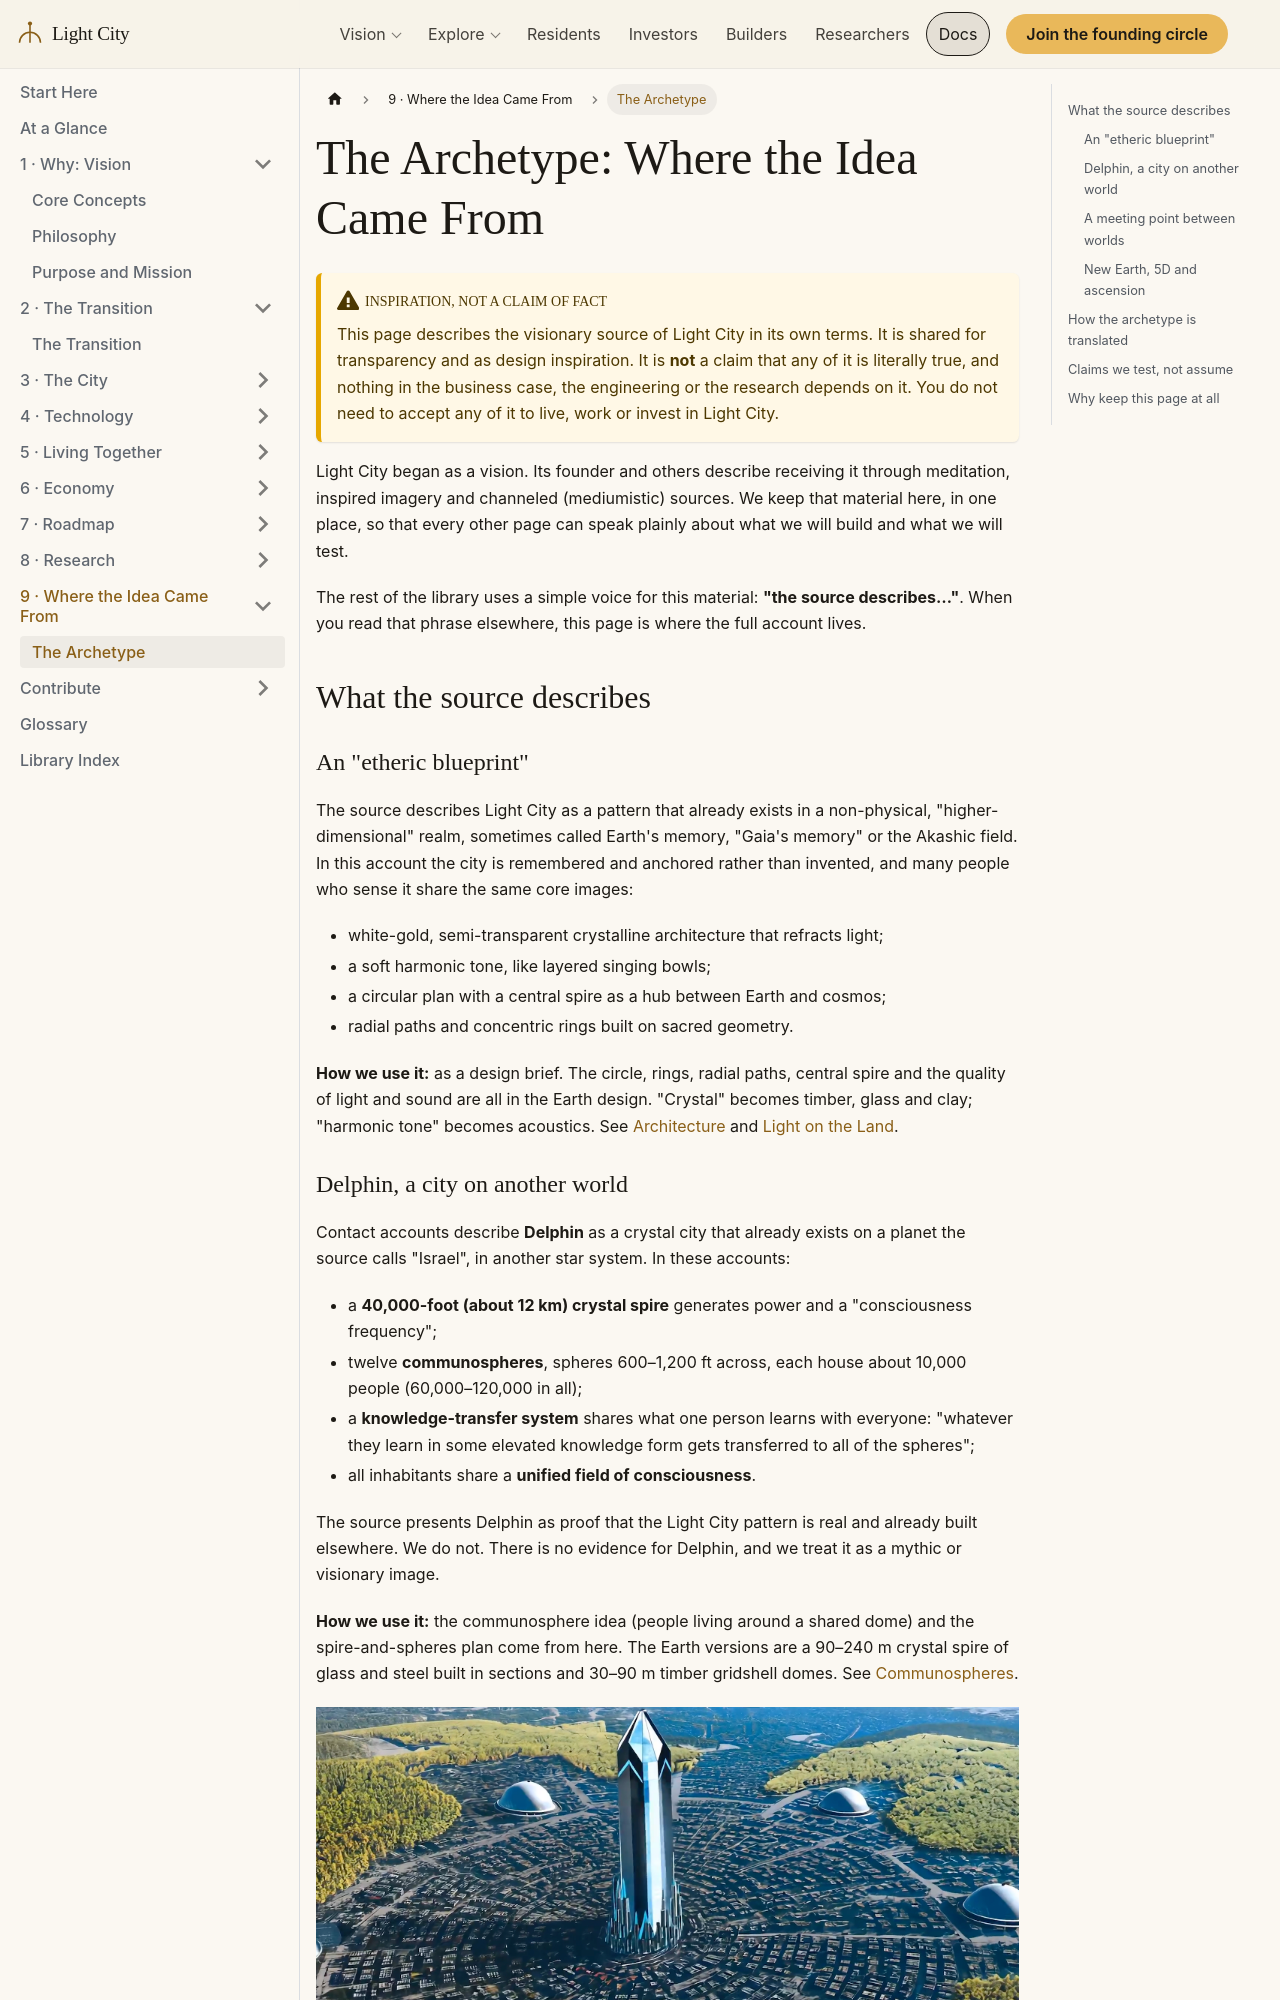

repository: szemkoff/light-city-project · page: docs/concepts/the-archetype/index.html · generator: docusaurus

---
id: the-archetype
title: "The Archetype: Where the Idea Came From"
sidebar_label: The Archetype
description: The visionary source behind Light City, described in its own terms and kept separate from what we plan to build.
---

# The Archetype: Where the Idea Came From

:::caution Inspiration, not a claim of fact
This page describes the visionary source of Light City in its own terms. It is shared for transparency and as design inspiration. It is **not** a claim that any of it is literally true, and nothing in the business case, the engineering or the research depends on it. You do not need to accept any of it to live, work or invest in Light City.
:::

Light City began as a vision. Its founder and others describe receiving it through meditation, inspired imagery and channeled (mediumistic) sources. We keep that material here, in one place, so that every other page can speak plainly about what we will build and what we will test.

The rest of the library uses a simple voice for this material: **"the source describes…"**. When you read that phrase elsewhere, this page is where the full account lives.

## What the source describes

### An "etheric blueprint"

The source describes Light City as a pattern that already exists in a non-physical, "higher-dimensional" realm, sometimes called Earth's memory, "Gaia's memory" or the Akashic field. In this account the city is remembered and anchored rather than invented, and many people who sense it share the same core images:

- white-gold, semi-transparent crystalline architecture that refracts light;
- a soft harmonic tone, like layered singing bowls;
- a circular plan with a central spire as a hub between Earth and cosmos;
- radial paths and concentric rings built on sacred geometry.

**How we use it:** as a design brief. The circle, rings, radial paths, central spire and the quality of light and sound are all in the Earth design. "Crystal" becomes timber, glass and clay; "harmonic tone" becomes acoustics. See [Architecture](/docs/design/architecture) and [Light on the Land](/docs/design/light-on-the-land).
